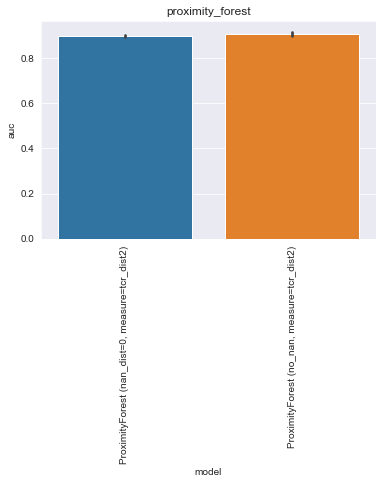

The file beside this chart, header and first rows:
, model, auc, model_train_nan, imputer, chain, group, seed, epitope, species, train_alpha_only, train_beta_only, train_both, train_non, train_total, test_total, df_size, gene_features, missing_indicator, test_nr, improvement
0, ProximityForest (nan_dist=0, measure=tcr…, 0.8998, True, , both, proximity_forest, 0.0, GILGFVFTL, HomoSapiens, 135.0, 161.0, 104.0, 0.0, 400.0, 108.0, 500.0, , False, 1, 
1, ProximityForest (nan_dist=0, measure=tcr…, 0.8995, True, , both, proximity_forest, 1.0, GILGFVFTL, HomoSapiens, 136.0, 157.0, 107.0, 0.0, 400.0, 108.0, 500.0, , False, 1, 
2, ProximityForest (nan_dist=0, measure=tcr…, 0.894, True, , both, proximity_forest, 2.0, GILGFVFTL, HomoSapiens, 137.0, 158.0, 105.0, 0.0, 400.0, 108.0, 500.0, , False, 1, 
3, ProximityForest (nan_dist=0, measure=tcr…, 0.8983, True, , both, proximity_forest, 3.0, GILGFVFTL, HomoSapiens, 136.0, 156.0, 108.0, 0.0, 400.0, 108.0, 500.0, , False, 1, 
4, ProximityForest (nan_dist=0, measure=tcr…, 0.8903, True, , both, proximity_forest, 4.0, GILGFVFTL, HomoSapiens, 133.0, 162.0, 105.0, 0.0, 400.0, 108.0, 500.0, , False, 1, 
0, ProximityForest (no_nan, measure=tcr_dis…, 0.9128, False, , both, proximity_forest, 0.0, GILGFVFTL, HomoSapiens, 0.0, 0.0, 100.0, 0.0, 100.0, 108.0, 500.0, , False, 2, 
1, ProximityForest (no_nan, measure=tcr_dis…, 0.9219, False, , both, proximity_forest, 1.0, GILGFVFTL, HomoSapiens, 0.0, 0.0, 103.0, 0.0, 103.0, 108.0, 500.0, , False, 2, 
2, ProximityForest (no_nan, measure=tcr_dis…, 0.9088, False, , both, proximity_forest, 2.0, GILGFVFTL, HomoSapiens, 0.0, 0.0, 101.0, 0.0, 101.0, 108.0, 500.0, , False, 2, 
3, ProximityForest (no_nan, measure=tcr_dis…, 0.8998, False, , both, proximity_forest, 3.0, GILGFVFTL, HomoSapiens, 0.0, 0.0, 106.0, 0.0, 106.0, 108.0, 500.0, , False, 2, 
4, ProximityForest (no_nan, measure=tcr_dis…, 0.8971, False, , both, proximity_forest, 4.0, GILGFVFTL, HomoSapiens, 0.0, 0.0, 100.0, 0.0, 100.0, 108.0, 500.0, , False, 2, 
